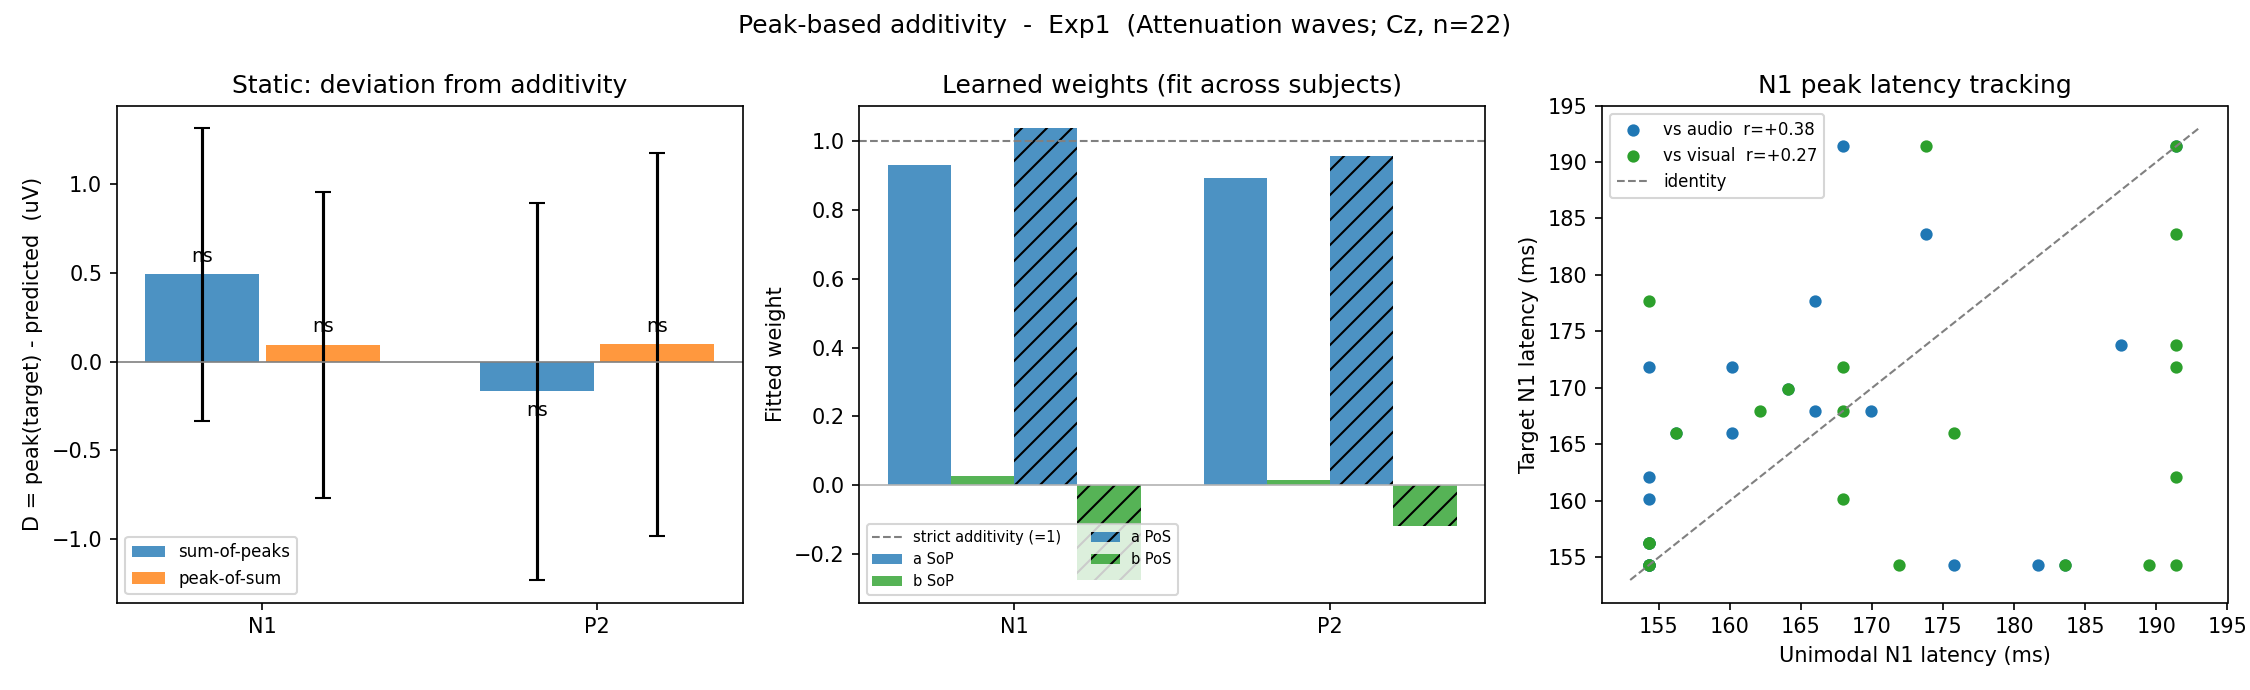

Source data for this figure (header and first rows):
experiment, model, subject, component, target_label, audio_label, visual_label, audio_amp_uV, visual_amp_uV, target_amp_uV, audio_lat_ms, visual_lat_ms, target_lat_ms, SoP_pred_uV, PoS_pred_uV, D_SoP_uV, D_PoS_uV
Exp1, attenuation, Vp1, N1, VAO-MVA, AO-MA, VO-MV, -0.867, -2.813, -1.195, 168, 173.8, 191.4, -3.68, -3.601, 2.485, 2.406
Exp1, attenuation, Vp2, N1, VAO-MVA, AO-MA, VO-MV, -2.223, -0.1884, -3.552, 154.3, 154.3, 156.2, -2.412, -2.412, -1.14, -1.14
Exp1, attenuation, Vp4, N1, VAO-MVA, AO-MA, VO-MV, -4.061, -4.29, -3.651, 191.4, 191.4, 191.4, -8.351, -8.351, 4.699, 4.699
Exp1, attenuation, Vp5, N1, VAO-MVA, AO-MA, VO-MV, -3.986, -3.434, -5.785, 156.2, 175.8, 166, -7.42, -6.509, 1.635, 0.7238
Exp1, attenuation, Vp6, N1, VAO-MVA, AO-MA, VO-MV, -4.999, -4.596, -6.44, 154.3, 168, 160.2, -9.595, -9.071, 3.154, 2.631
Exp1, attenuation, Vp7, N1, VAO-MVA, AO-MA, VO-MV, -7.808, -3.211, -8.582, 166, 162.1, 168, -11.02, -10.9, 2.437, 2.316
Exp1, attenuation, Vp8, N1, VAO-MVA, AO-MA, VO-MV, -1.581, -4.968, -0.9956, 181.6, 183.6, 154.3, -6.549, -6.521, 5.554, 5.525
Exp1, attenuation, Vp10, N1, VAO-MVA, AO-MA, VO-MV, -1.882, -5.657, -4.639, 160.2, 156.2, 166, -7.539, -7.501, 2.9, 2.862
Exp1, attenuation, Vp11, N1, VAO-MVA, AO-MA, VO-MV, -1.096, 3.74, -8.548, 166, 154.3, 177.7, 2.643, 3.188, -11.19, -11.74
Exp1, attenuation, Vp12, N1, VAO-MVA, AO-MA, VO-MV, -3.08, 1.342, -1.562, 154.3, 154.3, 154.3, -1.738, -1.738, 0.1764, 0.1764
Exp1, attenuation, Vp13, N1, VAO-MVA, AO-MA, VO-MV, -3.925, -0.4423, -3.82, 160.2, 168, 171.9, -4.367, -4.198, 0.5469, 0.3782
Exp1, attenuation, Vp14, N1, VAO-MVA, AO-MA, VO-MV, -1.004, -4.621, -1.379, 154.3, 191.4, 162.1, -5.625, -3.78, 4.247, 2.401
Exp1, attenuation, Vp15, N1, VAO-MVA, AO-MA, VO-MV, -2.632, 4.97, -2.22, 183.6, 154.3, 154.3, 2.337, 2.634, -4.557, -4.854
Exp1, attenuation, Vp16, N1, VAO-MVA, AO-MA, VO-MV, 1.718, 1.474, 1.873, 154.3, 191.4, 171.9, 3.192, 3.519, -1.319, -1.646
Exp1, attenuation, Vp17, N1, VAO-MVA, AO-MA, VO-MV, -2.86, -2.901, -2.538, 154.3, 154.3, 156.2, -5.761, -5.761, 3.223, 3.223
Exp1, attenuation, Vp18, N1, VAO-MVA, AO-MA, VO-MV, -8.305, -1.16, -7.1, 169.9, 168, 168, -9.464, -9.459, 2.365, 2.359
Exp1, attenuation, Vp19, N1, VAO-MVA, AO-MA, VO-MV, -3.792, -3.613, -12.26, 173.8, 191.4, 183.6, -7.405, -5.777, -4.854, -6.482
Exp1, attenuation, Vp20, N1, VAO-MVA, AO-MA, VO-MV, -5.576, -4.125, -6.607, 187.5, 191.4, 173.8, -9.701, -9.529, 3.094, 2.921
Exp1, attenuation, Vp22, N1, VAO-MVA, AO-MA, VO-MV, 0.4804, -2.486, 0.2108, 164.1, 164.1, 169.9, -2.005, -2.005, 2.216, 2.216
Exp1, attenuation, Vp23, N1, VAO-MVA, AO-MA, VO-MV, -4.409, -1.501, -7.734, 154.3, 189.5, 154.3, -5.91, -5.026, -1.824, -2.709
Exp1, attenuation, Vp24, N1, VAO-MVA, AO-MA, VO-MV, 1.716, -0.9977, -2.042, 154.3, 191.4, 154.3, 0.7188, 1.803, -2.761, -3.845
Exp1, attenuation, Vp25, N1, VAO-MVA, AO-MA, VO-MV, 0.7185, 1.382, 1.818, 175.8, 171.9, 154.3, 2.101, 2.179, -0.2832, -0.3612
Exp1, attenuation, Vp1, P2, VAO-MVA, AO-MA, VO-MV, 0.06850, -0.894, 1.383, 242.2, 242.2, 255.9, -0.8255, -0.8255, 2.208, 2.208
Exp1, attenuation, Vp2, P2, VAO-MVA, AO-MA, VO-MV, 9.215, 2.597, 11.56, 242.2, 253.9, 255.9, 11.81, 11.76, -0.2553, -0.2011
Exp1, attenuation, Vp4, P2, VAO-MVA, AO-MA, VO-MV, 1.252, -3.454, -0.5762, 275.4, 277.3, 275.4, -2.202, -2.229, 1.626, 1.653
Exp1, attenuation, Vp5, P2, VAO-MVA, AO-MA, VO-MV, 0.1842, -0.3015, 3.563, 246.1, 255.9, 255.9, -0.1173, -0.4037, 3.68, 3.966
Exp1, attenuation, Vp6, P2, VAO-MVA, AO-MA, VO-MV, 9.678, 3.172, 12.28, 242.2, 242.2, 242.2, 12.85, 12.85, -0.5743, -0.5743
Exp1, attenuation, Vp7, P2, VAO-MVA, AO-MA, VO-MV, 6.524, -1.504, 5.788, 242.2, 242.2, 244.1, 5.02, 5.02, 0.7678, 0.7678
Exp1, attenuation, Vp8, P2, VAO-MVA, AO-MA, VO-MV, 0.7246, -0.9128, 3.13, 281.2, 281.2, 271.5, -0.1882, -0.1882, 3.318, 3.318
Exp1, attenuation, Vp10, P2, VAO-MVA, AO-MA, VO-MV, -0.2073, -2.371, 2.024, 242.2, 246.1, 281.2, -2.579, -2.821, 4.603, 4.846
Exp1, attenuation, Vp11, P2, VAO-MVA, AO-MA, VO-MV, 7.24, 9.861, 3.869, 265.6, 271.5, 271.5, 17.1, 16.91, -13.23, -13.04
Exp1, attenuation, Vp12, P2, VAO-MVA, AO-MA, VO-MV, 1.79, 5.712, 3.215, 277.3, 281.2, 255.9, 7.501, 7.387, -4.287, -4.172
Exp1, attenuation, Vp13, P2, VAO-MVA, AO-MA, VO-MV, 9.747, 4.013, 9.907, 242.2, 246.1, 242.2, 13.76, 13.72, -3.853, -3.813
Exp1, attenuation, Vp14, P2, VAO-MVA, AO-MA, VO-MV, 3.811, -3.546, 1.632, 281.2, 242.2, 242.2, 0.265, -1.009, 1.367, 2.641
Exp1, attenuation, Vp15, P2, VAO-MVA, AO-MA, VO-MV, 1.371, 7.081, 4.651, 250, 269.5, 244.1, 8.452, 7.606, -3.802, -2.956
Exp1, attenuation, Vp16, P2, VAO-MVA, AO-MA, VO-MV, 2.423, 1.641, 2.378, 242.2, 242.2, 255.9, 4.063, 4.063, -1.685, -1.685
Exp1, attenuation, Vp17, P2, VAO-MVA, AO-MA, VO-MV, 1.898, -0.9084, 4.96, 261.7, 242.2, 257.8, 0.9899, 0.9277, 3.97, 4.032
Exp1, attenuation, Vp18, P2, VAO-MVA, AO-MA, VO-MV, 3.926, -0.712, 1.651, 255.9, 271.5, 242.2, 3.214, 2.794, -1.563, -1.143
Exp1, attenuation, Vp19, P2, VAO-MVA, AO-MA, VO-MV, 4.087, 0.6522, 15.58, 248, 263.7, 271.5, 4.739, 3.95, 10.84, 11.63
Exp1, attenuation, Vp20, P2, VAO-MVA, AO-MA, VO-MV, 6.637, -1.663, 7.568, 275.4, 242.2, 250, 4.974, 4.529, 2.594, 3.038
Exp1, attenuation, Vp22, P2, VAO-MVA, AO-MA, VO-MV, 2.575, -3.146, 4.223, 248, 263.7, 248, -0.5717, -0.7314, 4.794, 4.954
Exp1, attenuation, Vp23, P2, VAO-MVA, AO-MA, VO-MV, 8.725, 6.442, 11.43, 242.2, 242.2, 242.2, 15.17, 15.17, -3.741, -3.741
Exp1, attenuation, Vp24, P2, VAO-MVA, AO-MA, VO-MV, 4.4, 5.095, 6.051, 281.2, 248, 281.2, 9.495, 8.642, -3.443, -2.591
Exp1, attenuation, Vp25, P2, VAO-MVA, AO-MA, VO-MV, 4.476, 5.018, 2.482, 257.8, 257.8, 281.2, 9.494, 9.494, -7.012, -7.012
